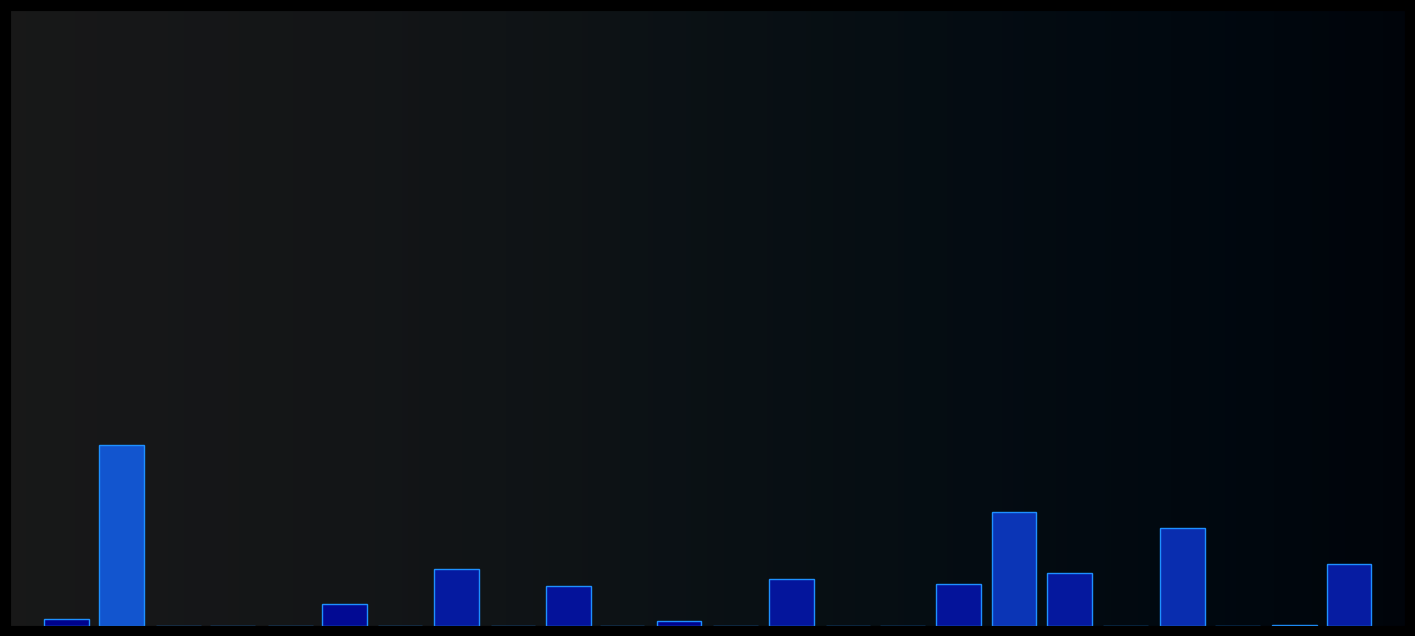

Source code (Python):
import numpy as np
import matplotlib.pyplot as plt
import matplotlib.animation as animation
from matplotlib.cm import get_cmap
from matplotlib.colors import LinearSegmentedColormap

# Configuración inicial
n_bandas = 24
fps = 60  # Más FPS para fluidez
duracion = 15  # Duración en segundos

# Frecuencias (20 Hz a 20 kHz)
frecuencias = np.logspace(np.log10(20), np.log10(20000), n_bandas)

# Paleta de colores: Azul eléctrico a Rojo (para picos)
colores = LinearSegmentedColormap.from_list('metal', ['#00008B', '#1E90FF', '#FF4500'])
cmap = get_cmap(colores)

# Inicializar figura
fig, ax = plt.subplots(figsize=(18, 8))
ax.set_facecolor('#000000')
fig.patch.set_facecolor('#000000')
bars = ax.bar(range(n_bandas), np.zeros(n_bandas), color='#1E90FF', edgecolor='cyan', lw=1)

# Configuración estética
ax.set_xticks([])
ax.set_yticks([])
ax.set_ylim(0, 1.5)
ax.set_xlim(-1, 24)

# Efecto de "distorsión" para graves (0-7)
def generar_ritmo_metal (frames):
    np.random.seed(42)
    data = np.zeros((frames, n_bandas))
    
    # Generar ritmos caóticos
    for i in range(n_bandas):
        t = np.linspace(0, 4 * np.pi, frames)
        
        # Base: Ruido Perlin (suave)
        perlin = np.sin(0.5 * t + 2 * np.pi * np.random.rand()) * 0.3
        
        # Impulsos aleatorios (más intensos en graves)
        impulsos = np.random.uniform(0, 1.2, frames) * (np.random.rand(frames) > 0.97)
        
        # Frecuencia dependiente de la banda
        freq_factor = 0.5 + i * 0.1
        heavy_distortion = np.sin(freq_factor * t + np.random.randn())**3
        
        # Combinar efectos
        data[:, i] = (perlin + impulsos + 0.5 * heavy_distortion) / 2.5
        
        # Aumentar intensidad en graves (primeras 8 bandas)
        if i < 8:
            data[:, i] *= 1.5 + 0.5 * np.sin(0.8 * t)
    
    return np.clip(data, 0, 1.5)

# Generar datos
frames = fps * duracion
ritmo = generar_ritmo_metal(frames)

# Función de animación
def animate(frame):
    for idx, bar in enumerate(bars):
        valor = ritmo[frame % frames, idx]
        
        # Color dinámico (azul a rojo en picos)
        color_val = np.clip(valor / 1.5, 0, 1)
        bar.set_height(valor)
        bar.set_color(cmap(color_val))
        bar.set_edgecolor('#00FFFF' if valor > 1.0 else '#1E90FF')
        
    # Efecto de "vibrato" en la posición horizontal (opcional)
    if frame % 5 == 0:
        for bar in bars:
            bar.set_x(bar.get_x() + np.random.uniform(-0.02, 0.02))
    
    return bars

# Animación
ani = animation.FuncAnimation(
    fig, animate,
    frames=frames,
    interval=1000//fps,
    blit=True
)

# Añadir fondo de gradiente (opcional)
gradient = np.linspace(0, 1, 256).reshape(1, -1)
ax.imshow(gradient, aspect='auto', cmap='Blues', extent=(-1, 24, 0, 1.5), alpha=0.1)

plt.show()